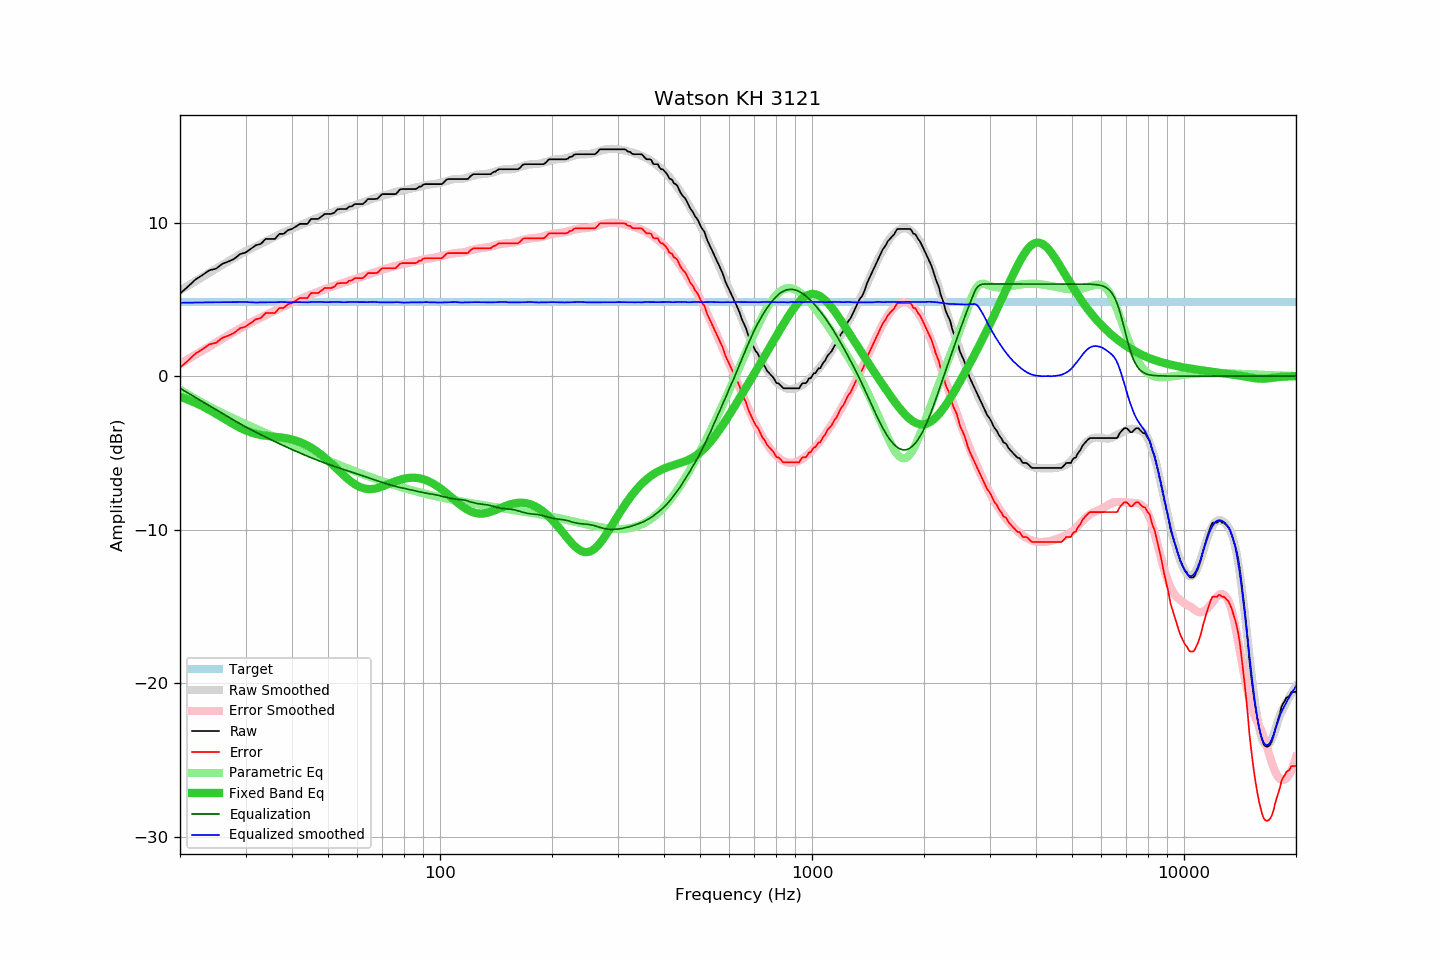

The data file committed next to this chart (first rows):
frequency, raw, error, smoothed, error_smoothed, equalization, parametric_eq, equalized_raw, equalized_smoothed, target
20, 5.38, 0.55, 5.57, 0.80, -0.80, -1.34, 4.58, 4.78, 4.83
21, 5.83, 1.00, 5.88, 1.10, -1.10, -1.54, 4.73, 4.79, 4.83
22, 6.29, 1.46, 6.18, 1.39, -1.39, -1.74, 4.90, 4.79, 4.83
23, 6.59, 1.76, 6.46, 1.66, -1.66, -1.97, 4.92, 4.80, 4.83
24, 6.90, 2.07, 6.74, 1.93, -1.93, -2.21, 4.96, 4.81, 4.83
25, 7.00, 2.17, 7.00, 2.19, -2.19, -2.46, 4.81, 4.81, 4.83
26, 7.32, 2.49, 7.25, 2.43, -2.43, -2.70, 4.88, 4.82, 4.83
27, 7.47, 2.64, 7.49, 2.67, -2.67, -2.94, 4.80, 4.82, 4.83
28, 7.65, 2.82, 7.71, 2.89, -2.89, -3.17, 4.75, 4.82, 4.83
29, 7.95, 3.12, 7.93, 3.10, -3.10, -3.37, 4.84, 4.82, 4.83
30, 8.05, 3.22, 8.13, 3.31, -3.31, -3.53, 4.74, 4.82, 4.83
31, 8.29, 3.46, 8.30, 3.49, -3.49, -3.67, 4.80, 4.81, 4.83
32, 8.53, 3.70, 8.45, 3.66, -3.66, -3.77, 4.87, 4.80, 4.83
33, 8.62, 3.79, 8.62, 3.82, -3.82, -3.84, 4.80, 4.80, 4.83
34, 8.94, 4.11, 8.79, 3.98, -3.98, -3.89, 4.96, 4.81, 4.83
35, 8.94, 4.11, 8.94, 4.13, -4.13, -3.92, 4.81, 4.81, 4.83
36, 8.94, 4.11, 9.08, 4.27, -4.27, -3.95, 4.67, 4.81, 4.83
37, 9.27, 4.44, 9.23, 4.41, -4.41, -3.98, 4.86, 4.82, 4.83
38, 9.27, 4.44, 9.36, 4.54, -4.54, -4.02, 4.73, 4.82, 4.83
39, 9.51, 4.68, 9.48, 4.66, -4.66, -4.07, 4.84, 4.81, 4.83
40, 9.59, 4.76, 9.60, 4.78, -4.78, -4.13, 4.80, 4.82, 4.83
41, 9.75, 4.92, 9.72, 4.90, -4.90, -4.20, 4.85, 4.82, 4.83
42, 9.92, 5.09, 9.83, 5.01, -5.01, -4.29, 4.91, 4.82, 4.83
43, 9.92, 5.09, 9.93, 5.11, -5.11, -4.40, 4.80, 4.81, 4.83
44, 9.92, 5.09, 10.02, 5.22, -5.22, -4.52, 4.70, 4.81, 4.83
45, 10.24, 5.41, 10.14, 5.31, -5.31, -4.66, 4.92, 4.82, 4.83
46, 10.24, 5.41, 10.24, 5.41, -5.41, -4.80, 4.83, 4.83, 4.83
47, 10.24, 5.41, 10.32, 5.49, -5.49, -4.96, 4.74, 4.82, 4.83
48, 10.40, 5.57, 10.41, 5.58, -5.58, -5.14, 4.82, 4.83, 4.83
49, 10.57, 5.74, 10.48, 5.66, -5.66, -5.32, 4.90, 4.81, 4.83
50, 10.57, 5.74, 10.55, 5.74, -5.74, -5.50, 4.83, 4.82, 4.83
51, 10.57, 5.74, 10.63, 5.81, -5.81, -5.69, 4.75, 4.82, 4.83
52, 10.65, 5.82, 10.71, 5.88, -5.88, -5.89, 4.76, 4.82, 4.83
53, 10.87, 6.04, 10.78, 5.95, -5.95, -6.08, 4.91, 4.83, 4.83
54, 10.89, 6.06, 10.84, 6.02, -6.02, -6.27, 4.87, 4.82, 4.83
55, 10.89, 6.06, 10.89, 6.08, -6.08, -6.45, 4.81, 4.81, 4.83
56, 10.89, 6.06, 10.96, 6.14, -6.14, -6.62, 4.75, 4.82, 4.83
57, 11.04, 6.21, 11.03, 6.20, -6.20, -6.77, 4.83, 4.82, 4.83
58, 11.07, 6.24, 11.08, 6.26, -6.26, -6.92, 4.80, 4.82, 4.83
59, 11.21, 6.38, 11.14, 6.32, -6.32, -7.04, 4.88, 4.82, 4.83
60, 11.21, 6.38, 11.19, 6.38, -6.38, -7.14, 4.83, 4.81, 4.83
61, 11.21, 6.38, 11.25, 6.44, -6.44, -7.23, 4.77, 4.82, 4.83
62, 11.21, 6.38, 11.31, 6.50, -6.50, -7.29, 4.71, 4.81, 4.83
63, 11.36, 6.53, 11.36, 6.56, -6.56, -7.33, 4.80, 4.81, 4.83
64, 11.54, 6.71, 11.43, 6.62, -6.62, -7.35, 4.92, 4.82, 4.83
65, 11.54, 6.71, 11.50, 6.67, -6.67, -7.36, 4.86, 4.83, 4.83
66, 11.54, 6.71, 11.56, 6.73, -6.73, -7.35, 4.81, 4.83, 4.83
67, 11.54, 6.71, 11.60, 6.78, -6.78, -7.32, 4.76, 4.82, 4.83
68, 11.57, 6.74, 11.65, 6.83, -6.83, -7.29, 4.73, 4.81, 4.83
69, 11.74, 6.91, 11.69, 6.88, -6.88, -7.24, 4.85, 4.80, 4.83
70, 11.86, 7.03, 11.74, 6.93, -6.93, -7.19, 4.93, 4.81, 4.83
71, 11.86, 7.03, 11.79, 6.97, -6.97, -7.13, 4.88, 4.81, 4.83
72, 11.86, 7.03, 11.83, 7.02, -7.02, -7.07, 4.83, 4.81, 4.83
73, 11.86, 7.03, 11.87, 7.07, -7.07, -7.01, 4.79, 4.80, 4.83
74, 11.86, 7.03, 11.91, 7.11, -7.11, -6.96, 4.75, 4.80, 4.83
75, 11.86, 7.03, 11.96, 7.15, -7.15, -6.90, 4.71, 4.81, 4.83
76, 11.86, 7.03, 12.00, 7.18, -7.18, -6.85, 4.67, 4.82, 4.83
77, 12.00, 7.17, 12.04, 7.22, -7.22, -6.80, 4.78, 4.82, 4.83
78, 12.15, 7.32, 12.06, 7.25, -7.25, -6.76, 4.89, 4.80, 4.83
79, 12.19, 7.36, 12.08, 7.28, -7.28, -6.72, 4.90, 4.79, 4.83
... 553 more rows
